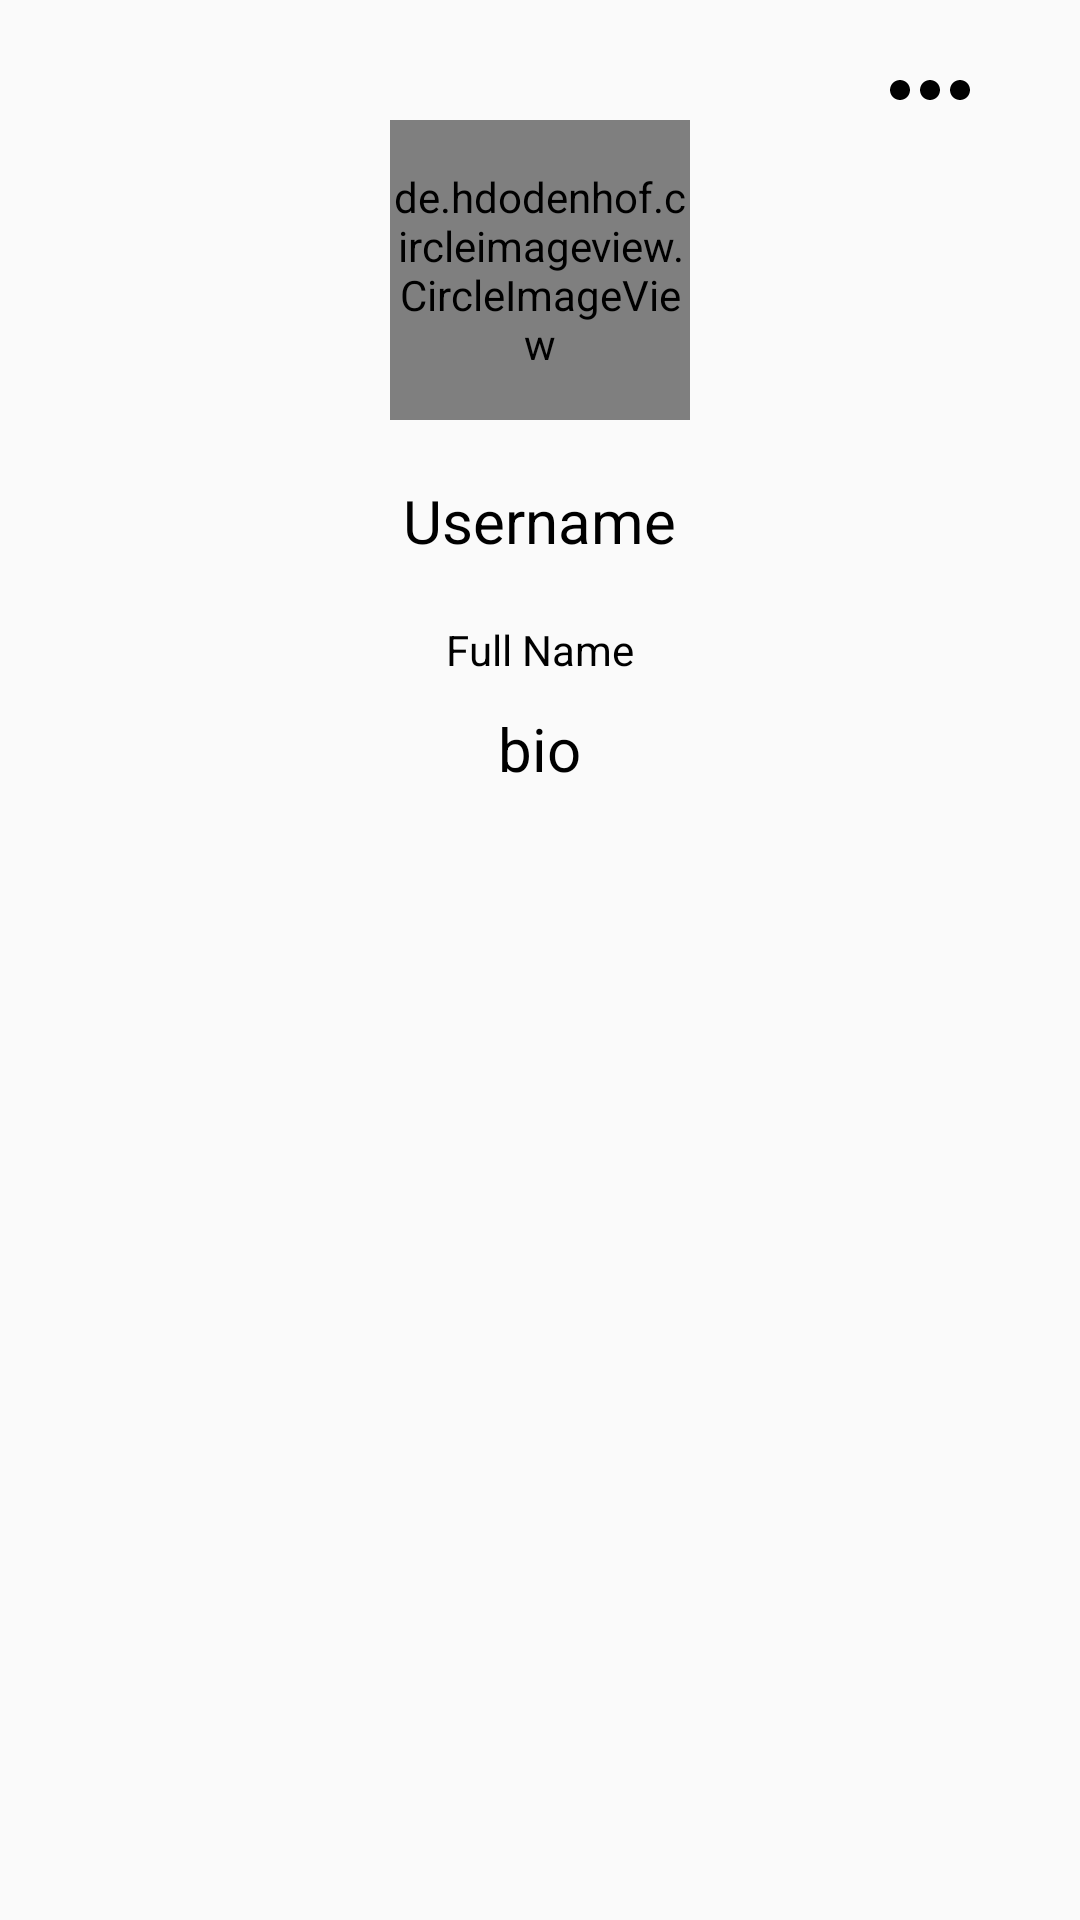

Android layout source for this screen:
<!-- AndroidManifest.xml: application theme Theme.ArticleApp -->
<!-- res/layout/fragment_profile.xml -->
<?xml version="1.0" encoding="utf-8"?>
<androidx.constraintlayout.widget.ConstraintLayout xmlns:android="http://schemas.android.com/apk/res/android"
    xmlns:tools="http://schemas.android.com/tools"
    android:layout_width="match_parent"
    android:layout_height="match_parent"
    xmlns:app="http://schemas.android.com/apk/res-auto"
    tools:context=".fragments.ProfileFragment">

    <ScrollView
        android:layout_width="match_parent"
        android:layout_height="match_parent">


   <RelativeLayout
       android:layout_width="match_parent"
       android:layout_height="match_parent">

       <ImageView
           android:id="@+id/more_vert"
           android:layout_width="60dp"
           android:layout_height="40dp"
           android:layout_alignParentEnd="true"
           android:src="@drawable/ic_more_horizontal"
           android:layout_marginEnd="20dp"
           android:layout_marginTop="10dp"
           android:elevation="10dp"
           />

       <de.hdodenhof.circleimageview.CircleImageView
           android:id="@+id/profile_image_view"
           android:layout_width="100dp"
           android:layout_height="100dp"
           android:layout_alignParentTop="true"
           android:layout_centerHorizontal="true"
           android:layout_marginTop="40dp"
           android:src="@mipmap/ic_launcher"
           app:civ_border_width="1dp"/>

       <TextView
           android:id="@+id/profile_text_username"
           android:layout_width="wrap_content"
           android:layout_height="wrap_content"
           android:text="Username"
           android:textColor="#000000"
           android:layout_below="@id/profile_image_view"
           android:layout_centerHorizontal="true"
           android:layout_marginTop="20dp"
           android:textSize="20sp"/>

       <TextView
           android:id="@+id/profile_text_full_name"
           android:layout_width="wrap_content"
           android:layout_height="wrap_content"
           android:text="Full Name"
           android:textColor="@color/black"
           android:layout_below="@id/profile_text_username"
           android:layout_centerHorizontal="true"
           android:layout_marginTop="20dp"/>

       <TextView
           android:id="@+id/profile_text_bio"
           android:layout_width="wrap_content"
           android:layout_height="wrap_content"
           android:text="bio"
           android:layout_below="@id/profile_text_full_name"
           android:layout_centerHorizontal="true"
           android:layout_marginTop="10dp"
           android:textSize="20dp"

           android:textColor="@color/black"
           />

       <ImageView
           android:id="@+id/logout_button"
           android:layout_width="40dp"
           android:layout_height="40dp"
           android:layout_marginTop="20dp"
           android:layout_marginStart="20dp"
           android:src="@drawable/ic_baseline_logout_24"/>

       <androidx.recyclerview.widget.RecyclerView
           android:id="@+id/recycler_view_articles_profile"
           android:layout_width="match_parent"
           android:layout_height="match_parent"
           android:layout_below="@id/profile_text_bio"
           android:layout_marginTop="10dp" />

   </RelativeLayout>

    </ScrollView>

</androidx.constraintlayout.widget.ConstraintLayout>
<!-- resources referenced by this layout -->
<resources>
  <!-- drawable ic_more_horizontal (drawable) -->
  <vector xmlns:android="http://schemas.android.com/apk/res/android"
      android:width="24dp"
      android:height="24dp"
      android:viewportWidth="24"
      android:viewportHeight="24">
    <path
        android:pathData="M6,10C4.9,10 4,10.9 4,12C4,13.1 4.9,14 6,14C7.1,14 8,13.1 8,12C8,10.9 7.1,10 6,10Z"
        android:fillColor="#000000"/>
    <path
        android:pathData="M18,10C16.9,10 16,10.9 16,12C16,13.1 16.9,14 18,14C19.1,14 20,13.1 20,12C20,10.9 19.1,10 18,10Z"
        android:fillColor="#000000"/>
    <path
        android:pathData="M10,12C10,10.9 10.9,10 12,10C13.1,10 14,10.9 14,12C14,13.1 13.1,14 12,14C10.9,14 10,13.1 10,12Z"
        android:fillColor="#000000"/>
  </vector>
  <!-- mipmap ic_launcher (mipmap-anydpi-v26) -->
  <?xml version="1.0" encoding="utf-8"?>
  <adaptive-icon xmlns:android="http://schemas.android.com/apk/res/android">
      <background android:drawable="@drawable/ic_article_logo" />
      <foreground android:drawable="@drawable/ic_article_logo" />
  </adaptive-icon>
  <style name="Theme.ArticleApp" parent="Theme.AppCompat.Light.NoActionBar">
          
          <item name="colorPrimary">@color/purple_500</item>
          <item name="colorPrimaryDark">@color/purple_700</item>
          <item name="colorAccent">@color/teal_200</item>
          
  
  
  
          <item name="android:statusBarColor">#FFF</item>
          <item name="android:windowLightStatusBar">true</item>
      </style>
  <!-- drawable ic_article_logo (drawable) -->
  <vector xmlns:android="http://schemas.android.com/apk/res/android"
      android:width="269dp"
      android:height="286dp"
      android:viewportWidth="269"
      android:viewportHeight="286">
    <path
        android:pathData="M32,0L237,0A32,32 0,0 1,269 32L269,240A32,32 0,0 1,237 272L32,272A32,32 0,0 1,0 240L0,32A32,32 0,0 1,32 0z"
        android:fillColor="#C4C4C4"/>
    <path
        android:pathData="M148.797,140.188H120.203L113.781,158H104.5L130.562,89.75H138.438L164.547,158H155.312L148.797,140.188ZM122.922,132.781H146.125L134.5,100.859L122.922,132.781Z"
        android:fillColor="#000000"/>
  </vector>
  <!-- not gathered from this repository: default colours our renderer supplied (Android Studio template values) -->
  <color name="purple_500">#FF6200EE</color>
  <color name="purple_700">#FF3700B3</color>
  <color name="teal_200">#FF03DAC5</color>
  <color name="black">#FF000000</color>
</resources>
